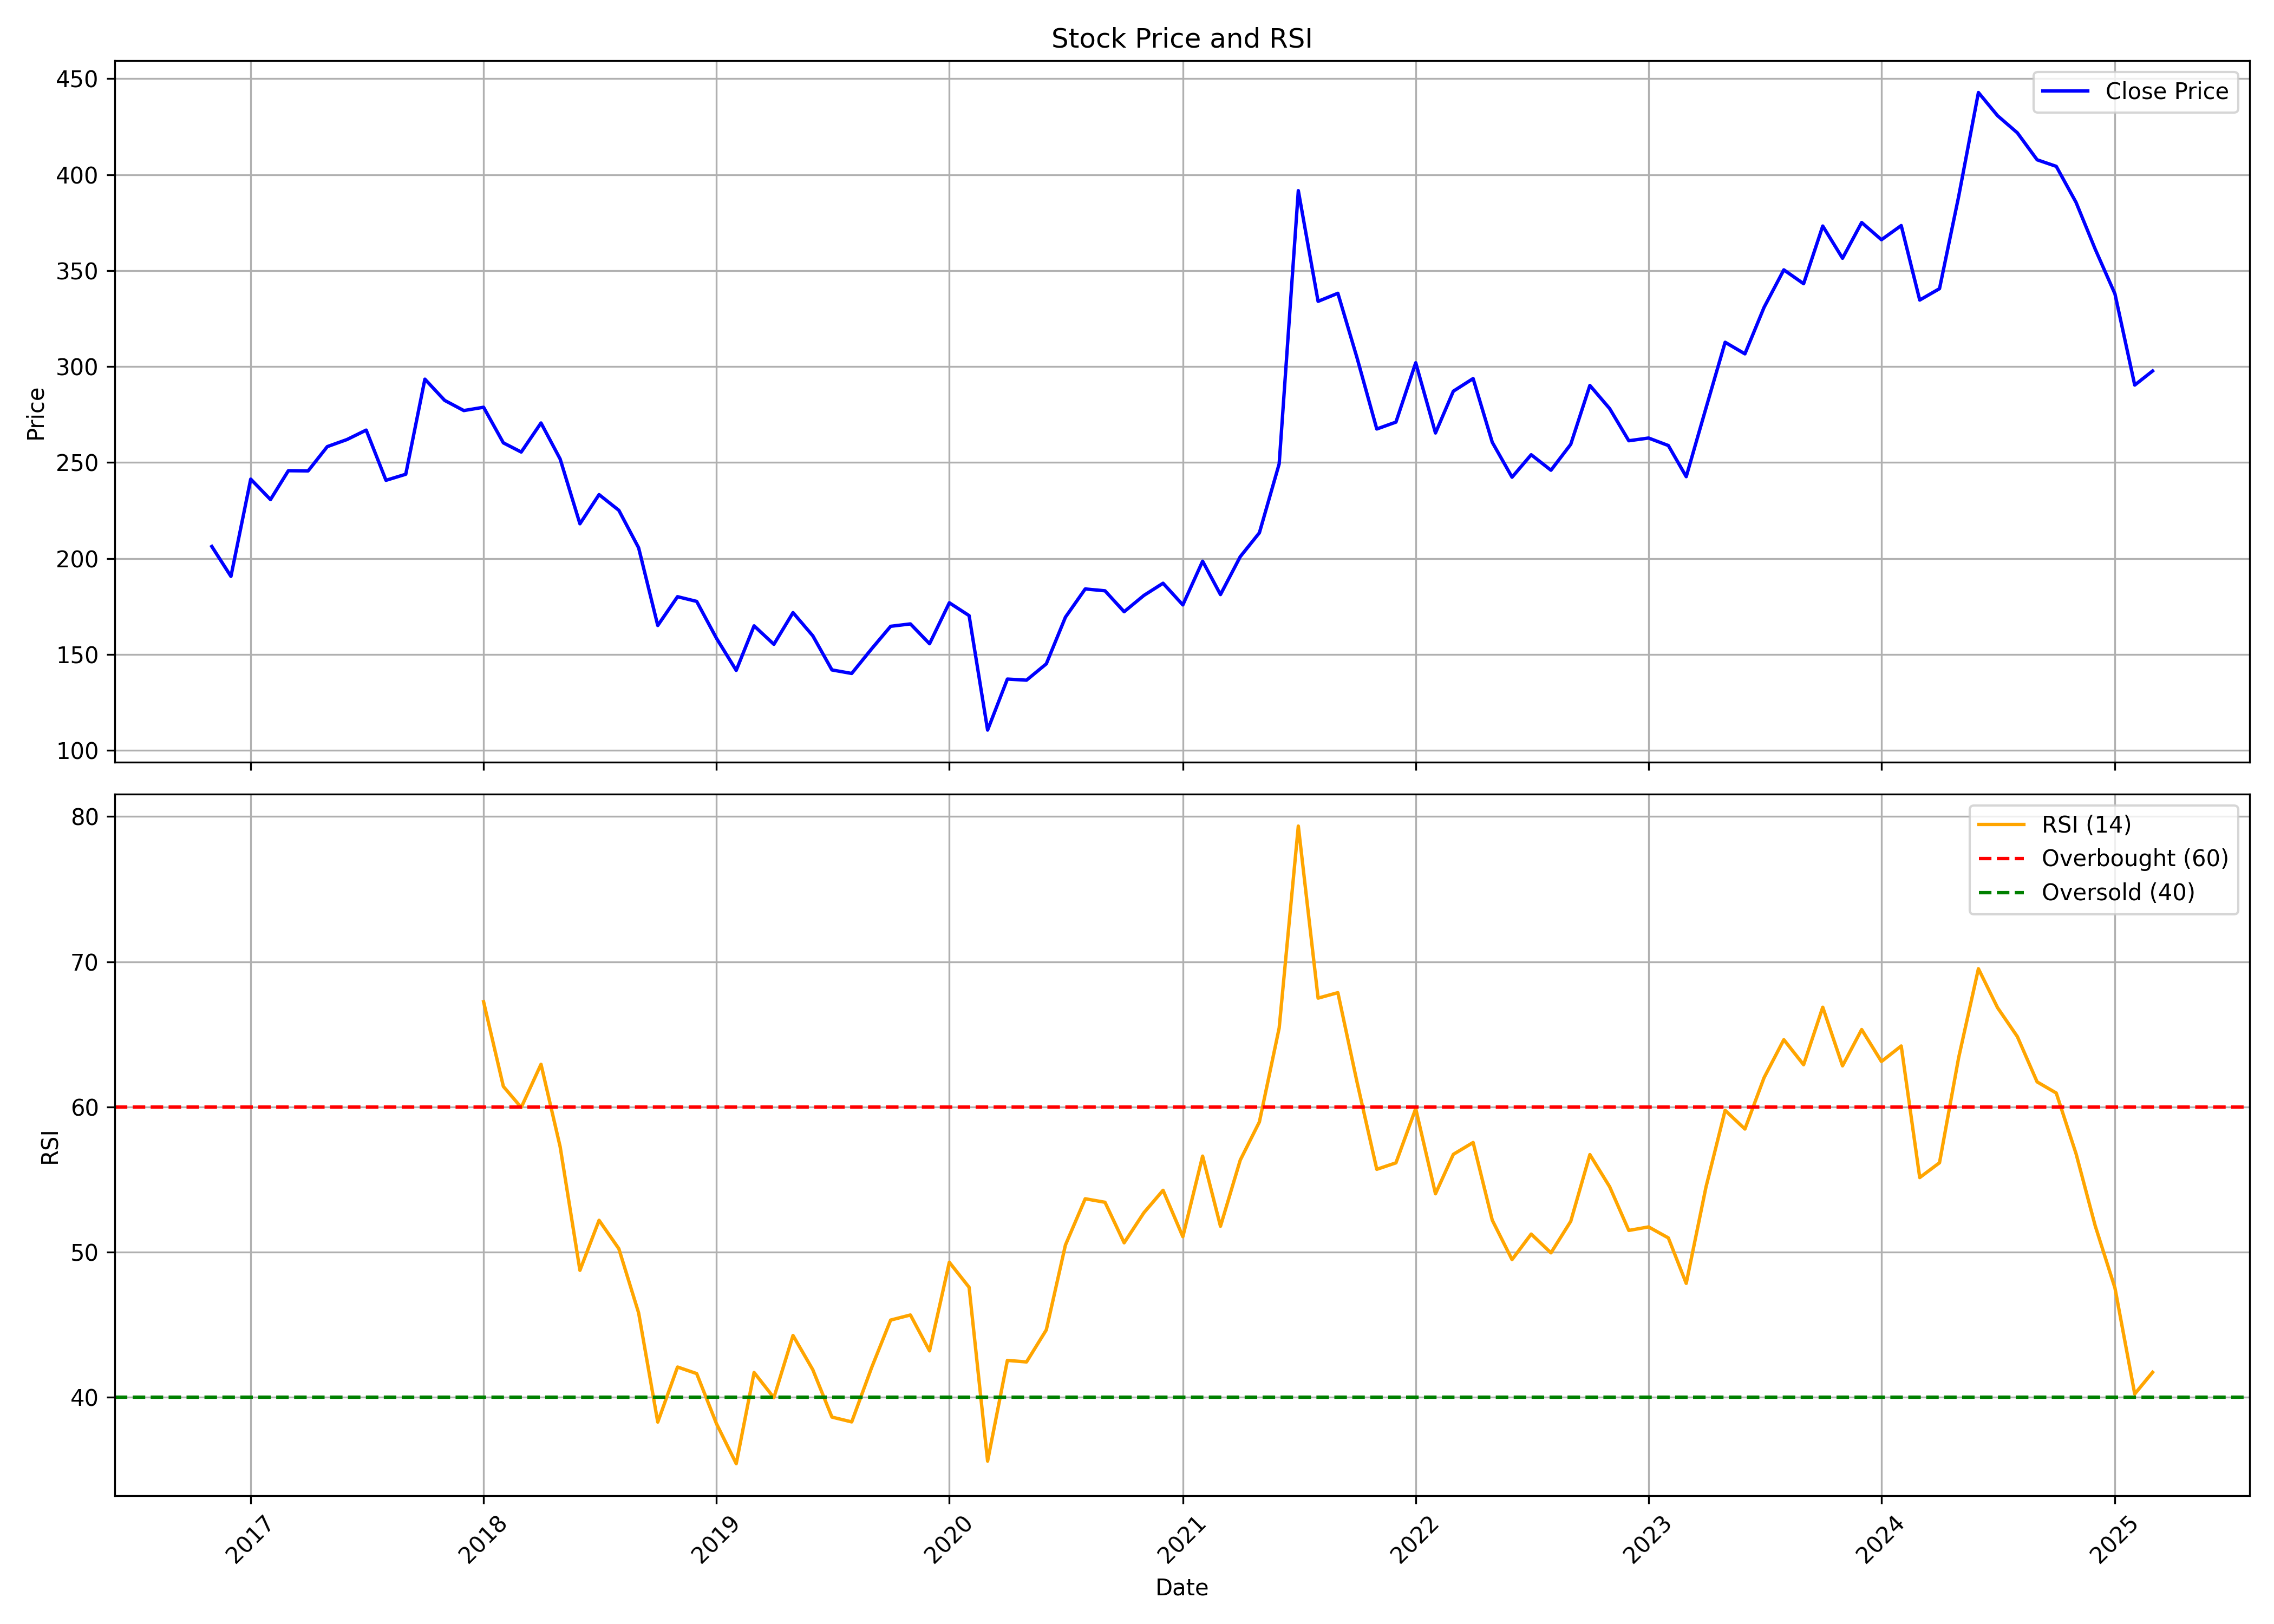

The file beside this chart, header and first rows:
, date, symbol, open, high, low, close, volume, rsi
0, 2016-11-01, PODDARMENT, 197.9, 216.7, 180.6, 206.3, 12396, 
1, 2016-12-01, PODDARMENT, 198.6, 210.9, 165.1, 190.7, 13382, 
2, 2017-01-01, PODDARMENT, 185.4, 265.4, 156.3, 241.4, 199983, 
3, 2017-02-01, PODDARMENT, 234.9, 252.2, 225.6, 230.7, 137795, 
4, 2017-03-01, PODDARMENT, 239.9, 248.1, 224.1, 245.7, 95219, 
5, 2017-04-01, PODDARMENT, 249, 263, 238.4, 245.6, 73675, 
6, 2017-05-01, PODDARMENT, 245.6, 304.7, 232.8, 258.3, 414838, 
7, 2017-06-01, PODDARMENT, 265.6, 282.5, 255, 262, 83391, 
8, 2017-07-01, PODDARMENT, 268.6, 294.5, 259.3, 266.9, 94202, 
9, 2017-08-01, PODDARMENT, 272.3, 274.1, 223.8, 240.7, 64112, 
10, 2017-09-01, PODDARMENT, 242.9, 276, 235.7, 243.9, 156634, 
11, 2017-10-01, PODDARMENT, 244.8, 317.7, 242.7, 293.4, 347066, 
12, 2017-11-01, PODDARMENT, 295.6, 334.2, 279.8, 282.4, 281392, 
13, 2017-12-01, PODDARMENT, 287.6, 297.5, 258.2, 277.1, 177415, 
14, 2018-01-01, PODDARMENT, 282.5, 333.7, 269.6, 278.8, 699913, 67.25
15, 2018-02-01, PODDARMENT, 283.4, 292.8, 248.4, 260.3, 116021, 61.41
16, 2018-03-01, PODDARMENT, 261.6, 278.8, 247.3, 255.5, 217136, 59.97
17, 2018-04-01, PODDARMENT, 259.4, 277, 254.1, 270.6, 178265, 62.94
18, 2018-05-01, PODDARMENT, 270.6, 282, 246.8, 251.8, 142526, 57.26
19, 2018-06-01, PODDARMENT, 253.2, 255.6, 201.4, 218.1, 78920, 48.75
20, 2018-07-01, PODDARMENT, 217.5, 252.9, 212, 233.3, 65794, 52.2
21, 2018-08-01, PODDARMENT, 237.1, 244, 215.7, 225.1, 81567, 50.24
22, 2018-09-01, PODDARMENT, 225.4, 230.5, 199.9, 205.6, 51524, 45.82
23, 2018-10-01, PODDARMENT, 204.3, 215.7, 161.3, 165.1, 81880, 38.3
24, 2018-11-01, PODDARMENT, 165.1, 212.1, 165.1, 180.1, 54007, 42.09
25, 2018-12-01, PODDARMENT, 180.6, 185.8, 160.4, 177.7, 32718, 41.64
26, 2019-01-01, PODDARMENT, 179.2, 183, 153.1, 158.5, 45224, 38.19
27, 2019-02-01, PODDARMENT, 165, 168.8, 135.8, 141.7, 40697, 35.44
28, 2019-03-01, PODDARMENT, 142.4, 186.7, 141.9, 164.9, 285434, 41.71
29, 2019-04-01, PODDARMENT, 170.5, 173.6, 154.8, 155.3, 28711, 39.98
30, 2019-05-01, PODDARMENT, 155.3, 187.1, 140.8, 171.8, 68977, 44.26
31, 2019-06-01, PODDARMENT, 177.3, 178.3, 149, 159.7, 29510, 41.91
32, 2019-07-01, PODDARMENT, 155.6, 162.9, 136.8, 142, 40914, 38.64
33, 2019-08-01, PODDARMENT, 136.3, 151.9, 132.1, 140.1, 40260, 38.31
34, 2019-09-01, PODDARMENT, 140.1, 173.6, 137.9, 152.9, 62011, 42.03
35, 2019-10-01, PODDARMENT, 156.1, 172, 148.1, 164.7, 32205, 45.32
36, 2019-11-01, PODDARMENT, 164.4, 187.4, 163.4, 165.9, 61607, 45.68
37, 2019-12-01, PODDARMENT, 168.1, 177.8, 146.7, 155.6, 48933, 43.2
38, 2020-01-01, PODDARMENT, 158.1, 201.3, 147.6, 176.9, 334914, 49.31
39, 2020-02-01, PODDARMENT, 176.8, 201.8, 164.4, 170.3, 378160, 47.58
40, 2020-03-01, PODDARMENT, 173.3, 175.4, 97.07, 110.6, 83696, 35.61
41, 2020-04-01, PODDARMENT, 111.4, 152.8, 106.1, 137.2, 85136, 42.55
42, 2020-05-01, PODDARMENT, 137.2, 147, 122, 136.6, 150222, 42.44
43, 2020-06-01, PODDARMENT, 140.1, 167.2, 131.7, 145.1, 247960, 44.65
44, 2020-07-01, PODDARMENT, 144.8, 189.7, 144.2, 169.4, 640649, 50.49
45, 2020-08-01, PODDARMENT, 169.5, 217.7, 165.3, 184.1, 891236, 53.68
46, 2020-09-01, PODDARMENT, 177, 206.6, 169.1, 183.2, 474983, 53.44
47, 2020-10-01, PODDARMENT, 190.2, 190.2, 167, 172.3, 83528, 50.65
48, 2020-11-01, PODDARMENT, 173.9, 189, 159.7, 180.8, 182514, 52.72
49, 2020-12-01, PODDARMENT, 179.8, 192.7, 165.7, 187.1, 211685, 54.26
50, 2021-01-01, PODDARMENT, 186.4, 198.9, 174.1, 175.8, 296923, 51.07
51, 2021-02-01, PODDARMENT, 174.4, 209.9, 174.1, 198.6, 391494, 56.62
52, 2021-03-01, PODDARMENT, 196.2, 202.8, 177.7, 181.2, 190000, 51.79
53, 2021-04-01, PODDARMENT, 183.8, 218.5, 179.7, 201, 632169, 56.34
54, 2021-05-01, PODDARMENT, 203, 235.3, 200.9, 213.4, 352376, 58.97
55, 2021-06-01, PODDARMENT, 210, 274.9, 208.3, 249.3, 961595, 65.44
56, 2021-07-01, PODDARMENT, 248, 417, 246.5, 391.6, 3641938, 79.35
57, 2021-08-01, PODDARMENT, 374.8, 374.8, 294, 334, 691520, 67.5
58, 2021-09-01, PODDARMENT, 330.3, 377.5, 303.4, 338.2, 608780, 67.87
59, 2021-10-01, PODDARMENT, 337.1, 377.5, 298.2, 304.6, 377940, 61.72
... 41 more rows
